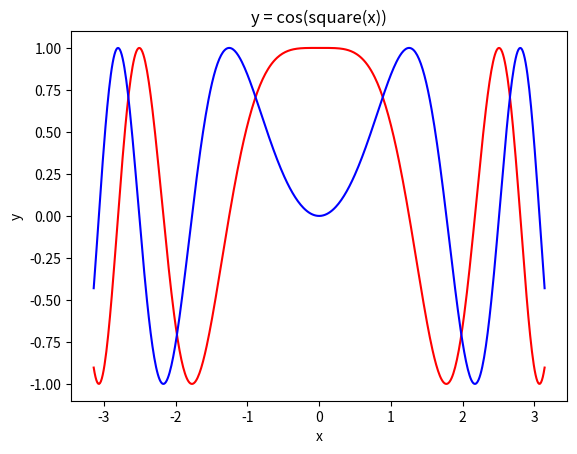

The matplotlib source for this figure:
import numpy as np
import matplotlib.pyplot as plt

x = np.linspace(-1*np.pi,1*np.pi,500)

fig, axes = plt.subplots()
axes.plot(x,np.cos(np.square(x)), "r")
axes.plot(x,np.sin(np.square(x)), "b")
axes.set_xlabel("x")
axes.set_ylabel("y")
axes.set_title("y = cos(square(x))")
plt.show()
